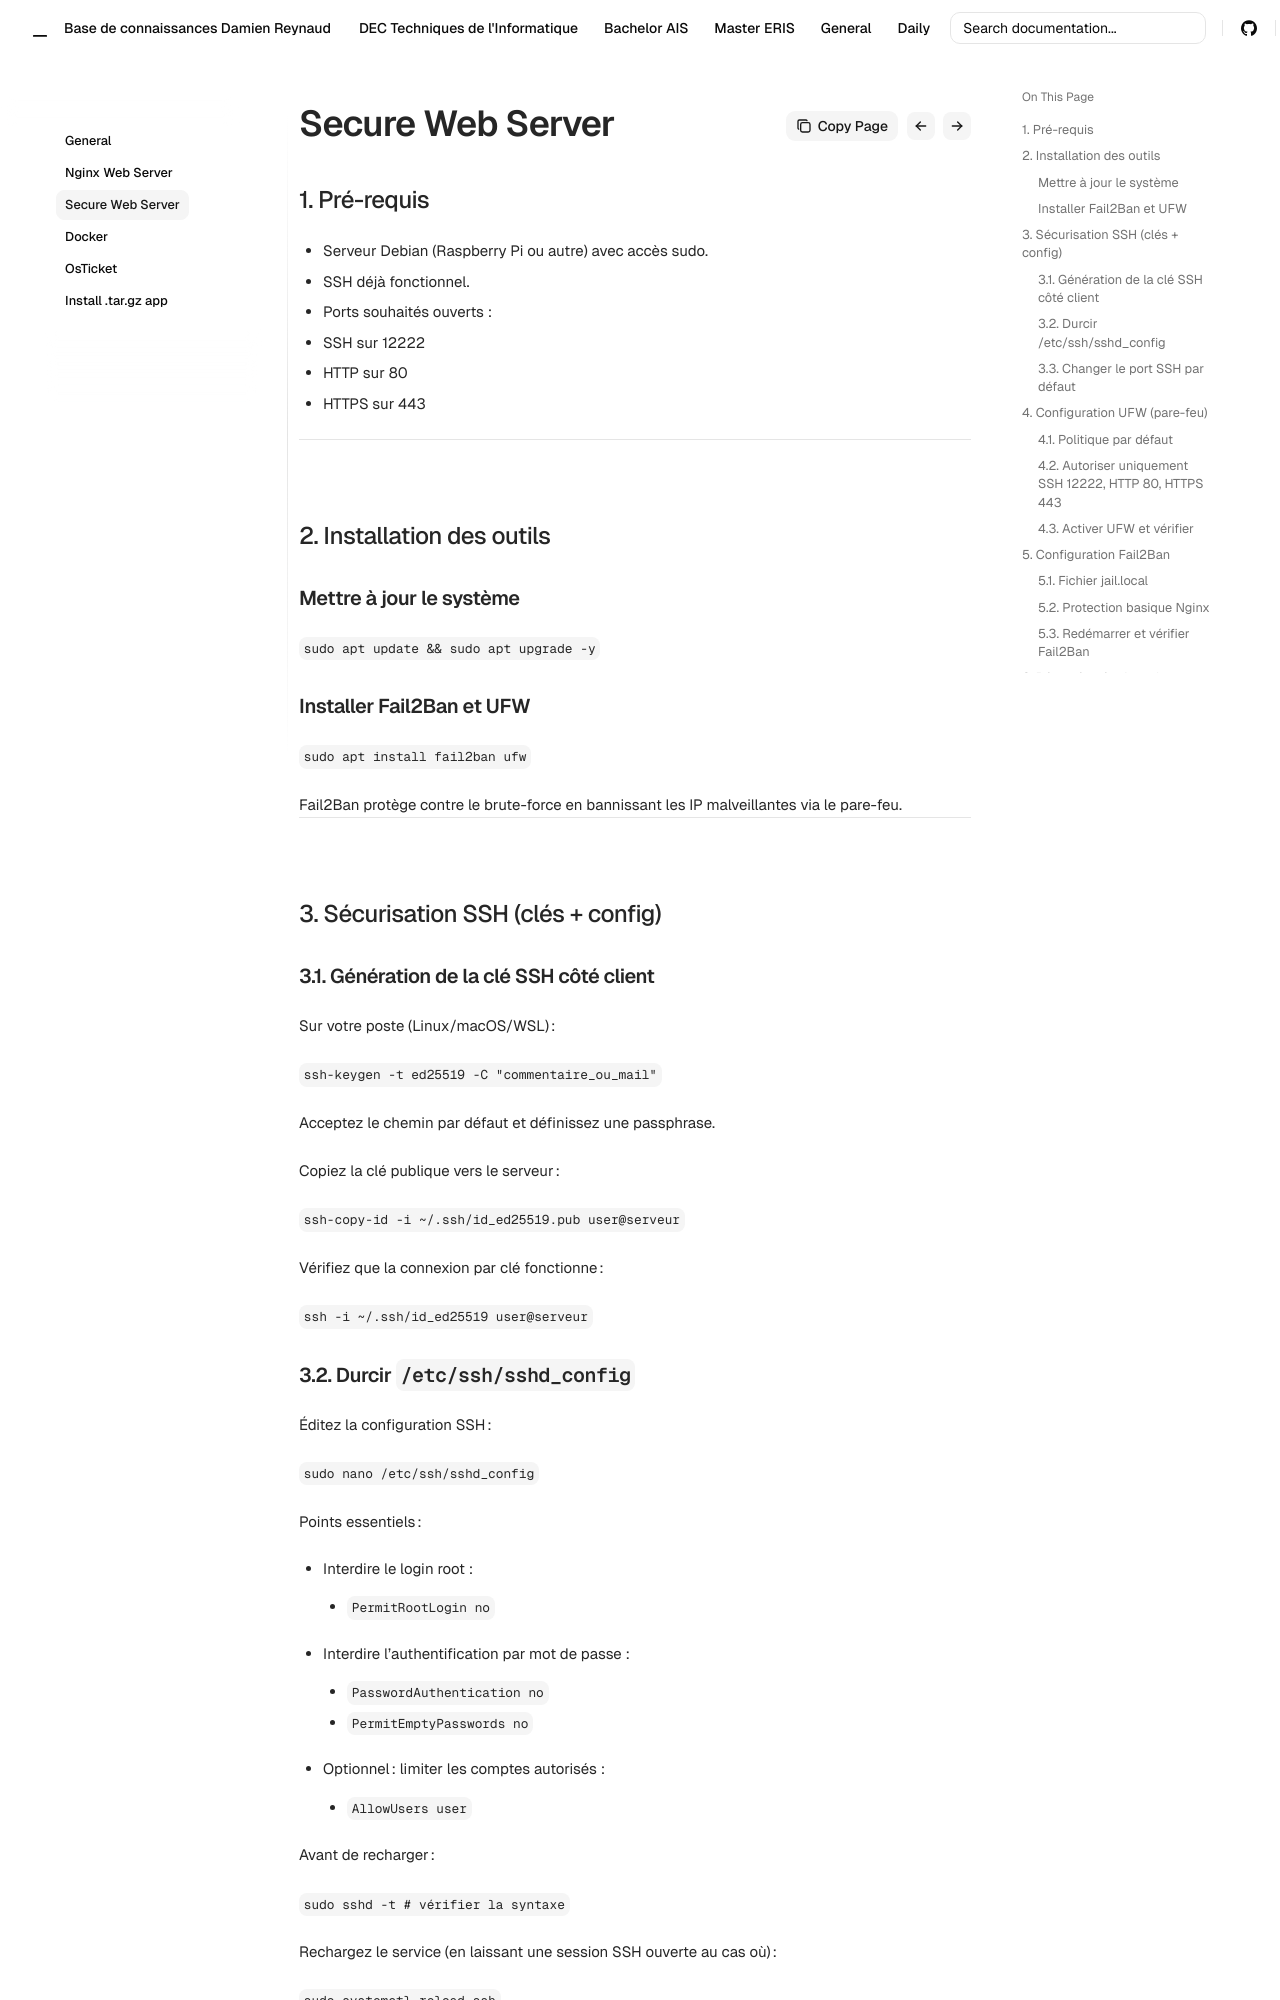

repository: Coockiepickle/Knowledge-Base · page: general/secure-web-server/index.html · generator: mkdocs


## 1. Pré-requis

- Serveur Debian (Raspberry Pi ou autre) avec accès sudo.  
- SSH déjà fonctionnel.  
- Ports souhaités ouverts :  
  - SSH sur 12222  
  - HTTP sur 80  
  - HTTPS sur 443  
  
***

## 2. Installation des outils

### Mettre à jour le système

`sudo apt update && sudo apt upgrade -y`

### Installer Fail2Ban et UFW

`sudo apt install fail2ban ufw`

Fail2Ban protège contre le brute-force en bannissant les IP malveillantes via le pare-feu.  
  
***

## 3. Sécurisation SSH (clés + config)

### 3.1. Génération de la clé SSH côté client

Sur votre poste (Linux/macOS/WSL) :

`ssh-keygen -t ed25519 -C "commentaire_ou_mail"`

Acceptez le chemin par défaut et définissez une passphrase.

Copiez la clé publique vers le serveur :

`ssh-copy-id -i ~/.ssh/id_ed25519.pub user@serveur`

Vérifiez que la connexion par clé fonctionne :

`ssh -i ~/.ssh/id_ed25519 user@serveur`
